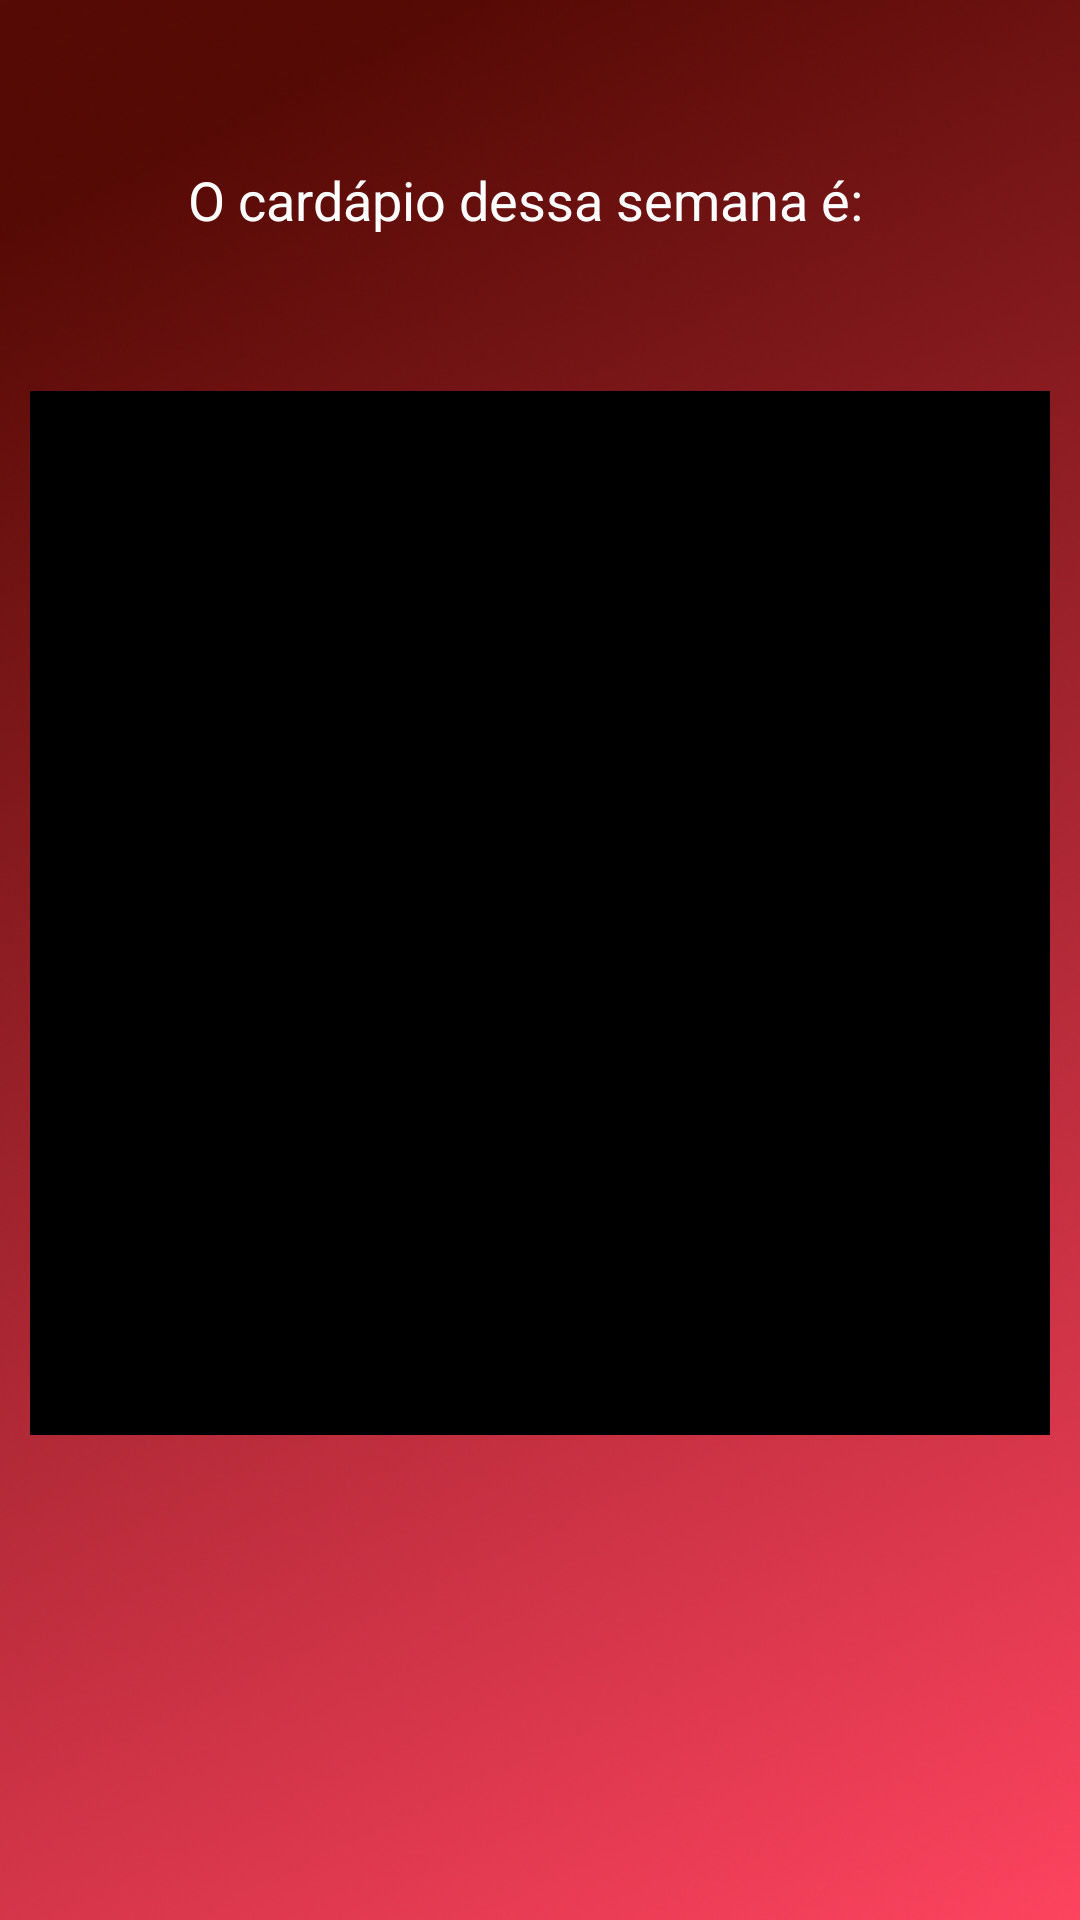

This screen was rendered from an Android layout file. Write that file and the resources it references.
<!-- AndroidManifest.xml: application theme AppTheme -->
<!-- res/layout/fragment_cardapio.xml -->
<android.support.constraint.ConstraintLayout xmlns:android="http://schemas.android.com/apk/res/android"
    xmlns:app="http://schemas.android.com/apk/res-auto"
    xmlns:tools="http://schemas.android.com/tools"
    android:layout_width="match_parent"
    android:layout_height="match_parent"
    android:background="@drawable/euquis3"
    tools:context="com.example.aluno.tccappschoolll.CardapioFragment">


    <ImageView
        android:id="@+id/ivCardapio"
        android:layout_width="340dp"
        android:layout_height="348dp"
        android:layout_marginBottom="8dp"
        android:layout_marginEnd="8dp"
        android:layout_marginLeft="8dp"
        android:layout_marginRight="8dp"
        android:layout_marginStart="8dp"
        android:layout_marginTop="8dp"
        android:src="@android:color/black"
        android:adjustViewBounds="true"
        app:layout_constraintBottom_toBottomOf="parent"
        app:layout_constraintEnd_toEndOf="parent"
        app:layout_constraintHorizontal_bias="0.49"
        app:layout_constraintStart_toStartOf="parent"
        app:layout_constraintTop_toTopOf="parent"
        app:layout_constraintVertical_bias="0.443" />

    <TextView
        android:id="@+id/tvCardapio"
        android:layout_width="234dp"
        android:layout_height="50dp"
        android:layout_marginBottom="8dp"
        android:layout_marginEnd="8dp"
        android:layout_marginLeft="8dp"
        android:layout_marginRight="8dp"
        android:layout_marginStart="8dp"
        android:layout_marginTop="8dp"
        android:text="O cardápio dessa semana é:"
        android:textColor="#fff"
        android:textSize="18sp"
        app:layout_constraintBottom_toBottomOf="parent"
        app:layout_constraintEnd_toEndOf="parent"
        app:layout_constraintHorizontal_bias="0.496"
        app:layout_constraintStart_toStartOf="parent"
        app:layout_constraintTop_toTopOf="parent"
        app:layout_constraintVertical_bias="0.081" />
</android.support.constraint.ConstraintLayout>
<!-- resources referenced by this layout -->
<resources>
  <!-- drawable euquis3: png bitmap (drawable-xxhdpi, 501661 bytes) -->
  <style name="AppTheme" parent="Theme.AppCompat.Light.DarkActionBar">
          
          <item name="colorPrimary">@color/colorPrimary</item>
          <item name="colorPrimaryDark">@color/colorPrimaryDark</item>
          <item name="colorAccent">@color/colorAccent</item>
      </style>
  <color name="colorPrimary">#ea3e41</color>
  <color name="colorPrimaryDark">#303F9F</color>
  <color name="colorAccent">#ff4081</color>
</resources>
